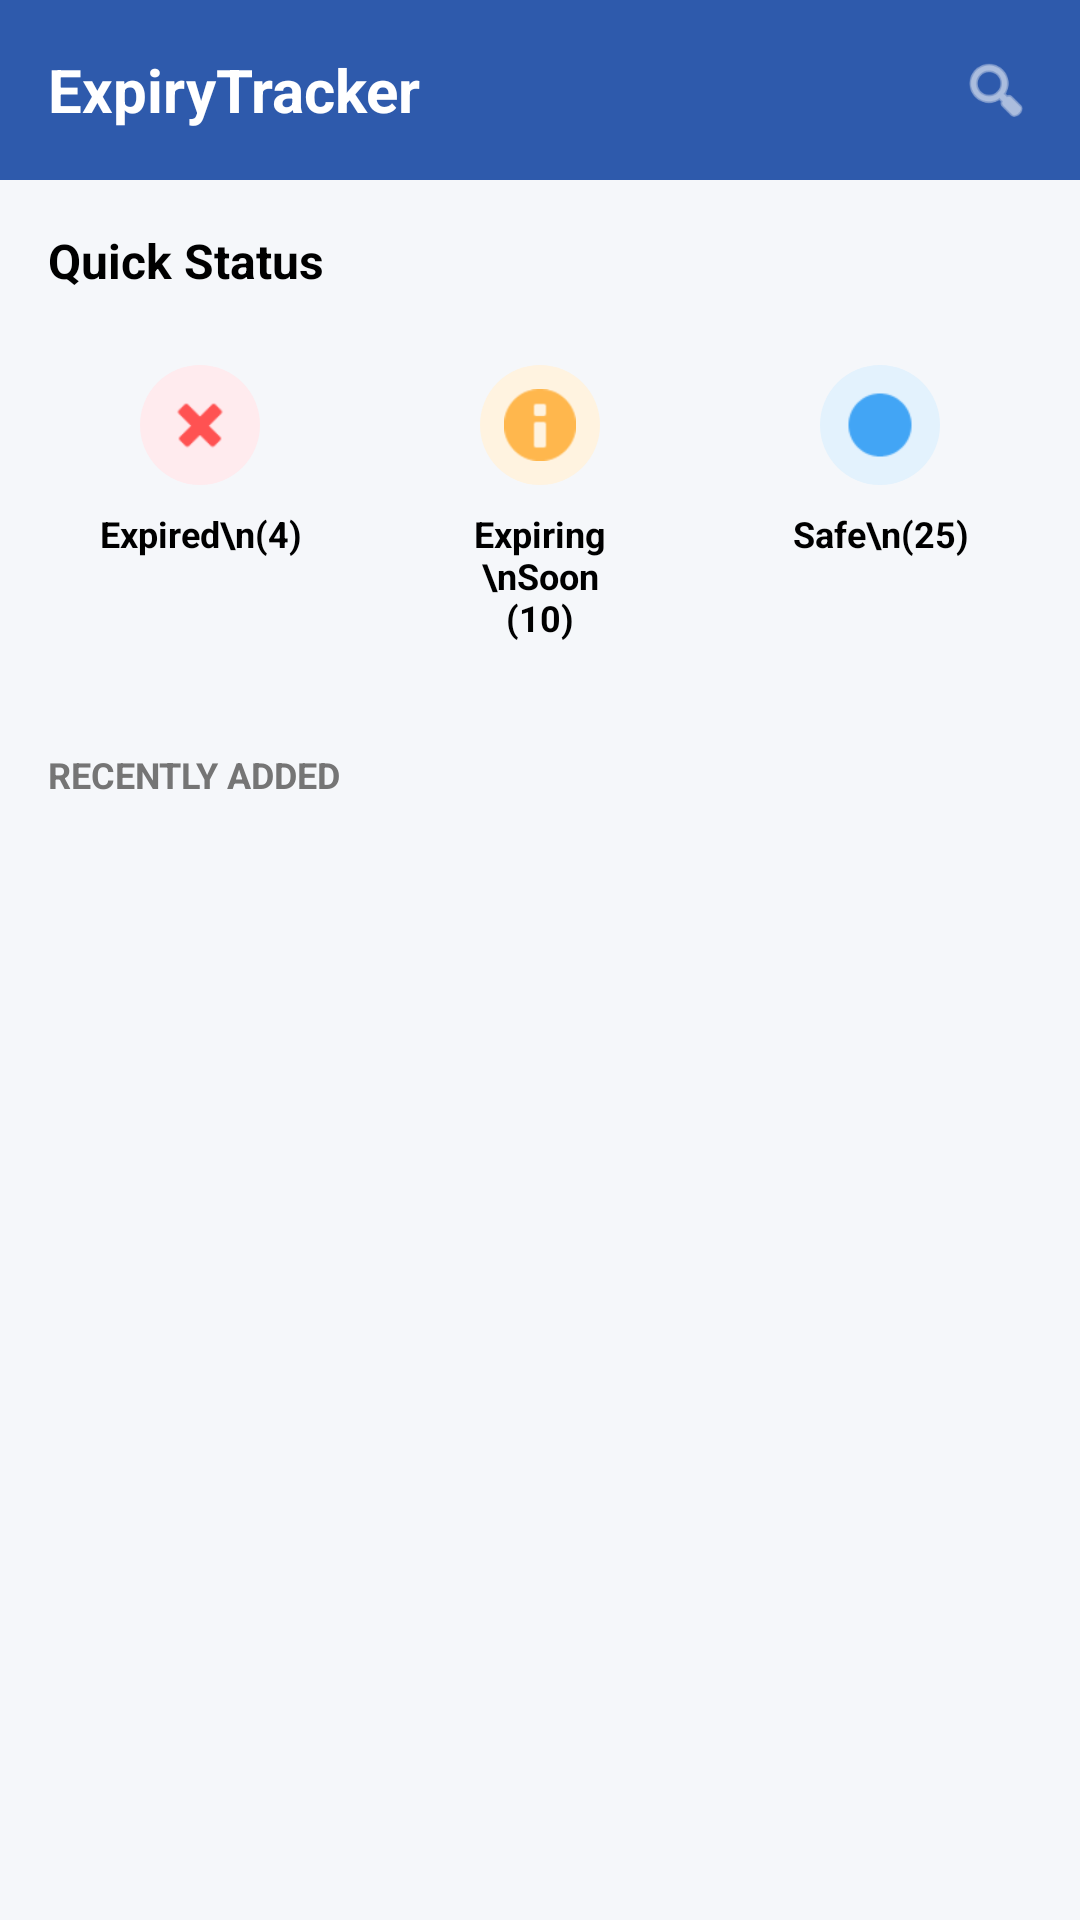

Android layout source for this screen:
<!-- AndroidManifest.xml: application theme Theme.ExpiryDateCheckApp -->
<!-- res/layout/fragment_dashboard.xml -->
<?xml version="1.0" encoding="utf-8"?>
<LinearLayout xmlns:android="http://schemas.android.com/apk/res/android"
    android:layout_width="match_parent"
    android:layout_height="match_parent"
    android:orientation="vertical"
    android:background="@color/bg_light">

    
    <RelativeLayout
        android:layout_width="match_parent"
        android:layout_height="60dp"
        android:background="@color/colorPrimary"
        android:paddingHorizontal="16dp">
        <TextView
            android:layout_width="wrap_content"
            android:layout_height="wrap_content"
            android:layout_centerVertical="true"
            android:text="ExpiryTracker"
            android:textSize="20sp"
            android:textStyle="bold"
            android:textColor="@color/white" />
        <ImageView
            android:layout_width="24dp"
            android:layout_height="24dp"
            android:layout_alignParentEnd="true"
            android:layout_centerVertical="true"
            android:src="@android:drawable/ic_menu_search"
            android:tint="@color/white" />
    </RelativeLayout>

    <ScrollView
        android:layout_width="match_parent"
        android:layout_height="match_parent">

        <LinearLayout
            android:layout_width="match_parent"
            android:layout_height="wrap_content"
            android:orientation="vertical"
            android:padding="16dp">

            <TextView
                android:layout_width="wrap_content"
                android:layout_height="wrap_content"
                android:text="Quick Status"
                android:textSize="16sp"
                android:textStyle="bold"
                android:textColor="@color/black" />

            <LinearLayout
                android:layout_width="match_parent"
                android:layout_height="wrap_content"
                android:orientation="horizontal"
                android:layout_marginTop="12dp"
                android:weightSum="3">

                
                <LinearLayout
                    android:layout_width="0dp"
                    android:layout_height="wrap_content"
                    android:layout_weight="1"
                    android:gravity="center"
                    android:orientation="vertical"
                    android:background="@drawable/bg_status_card"
                    android:padding="12dp">
                    <ImageView
                        android:layout_width="40dp"
                        android:layout_height="40dp"
                        android:src="@android:drawable/ic_delete"
                        android:background="@drawable/bg_circle_red"
                        android:padding="8dp"
                        android:tint="@color/status_expired"/>
                    <TextView
                        android:layout_width="wrap_content"
                        android:layout_height="wrap_content"
                        android:text="Expired\n(4)"
                        android:gravity="center"
                        android:layout_marginTop="8dp"
                        android:textSize="12sp"
                        android:textStyle="bold"
                        android:textColor="@color/black"/>
                </LinearLayout>

                
                <LinearLayout
                    android:layout_width="0dp"
                    android:layout_height="wrap_content"
                    android:layout_weight="1"
                    android:gravity="center"
                    android:orientation="vertical"
                    android:background="@drawable/bg_status_card"
                    android:layout_marginStart="12dp"
                    android:padding="12dp">
                    <ImageView
                        android:layout_width="40dp"
                        android:layout_height="40dp"
                        android:src="@android:drawable/ic_dialog_info"
                        android:background="@drawable/bg_circle_orange"
                        android:padding="8dp"
                        android:tint="@color/status_expiring"/>
                    <TextView
                        android:layout_width="wrap_content"
                        android:layout_height="wrap_content"
                        android:text="Expiring\nSoon (10)"
                        android:gravity="center"
                        android:layout_marginTop="8dp"
                        android:textSize="12sp"
                        android:textStyle="bold"
                        android:textColor="@color/black"/>
                </LinearLayout>

                
                <LinearLayout
                    android:layout_width="0dp"
                    android:layout_height="wrap_content"
                    android:layout_weight="1"
                    android:gravity="center"
                    android:orientation="vertical"
                    android:background="@drawable/bg_status_card"
                    android:layout_marginStart="12dp"
                    android:padding="12dp">
                    <ImageView
                        android:layout_width="40dp"
                        android:layout_height="40dp"
                        android:src="@android:drawable/presence_online"
                        android:background="@drawable/bg_circle_blue"
                        android:padding="8dp"
                        android:tint="@color/status_safe"/>
                    <TextView
                        android:layout_width="wrap_content"
                        android:layout_height="wrap_content"
                        android:text="Safe\n(25)"
                        android:gravity="center"
                        android:layout_marginTop="8dp"
                        android:textSize="12sp"
                        android:textStyle="bold"
                        android:textColor="@color/black"/>
                </LinearLayout>

            </LinearLayout>

            <TextView
                android:layout_width="wrap_content"
                android:layout_height="wrap_content"
                android:text="RECENTLY ADDED"
                android:textSize="12sp"
                android:textStyle="bold"
                android:layout_marginTop="24dp"
                android:textColor="@color/text_grey" />

            <androidx.recyclerview.widget.RecyclerView
                android:id="@+id/recyclerViewRecent"
                android:layout_width="match_parent"
                android:layout_height="wrap_content"
                android:layout_marginTop="8dp"
                android:nestedScrollingEnabled="false" />

        </LinearLayout>
    </ScrollView>
</LinearLayout>
<!-- resources referenced by this layout -->
<resources>
  <color name="bg_light">#F5F7FA</color>
  <color name="black">#FF000000</color>
  <color name="colorPrimary">#2E5AAC</color>
  <color name="status_expired">#FF5252</color>
  <color name="status_expiring">#FFB74D</color>
  <color name="status_safe">#42A5F5</color>
  <color name="text_grey">#757575</color>
  <color name="white">#FFFFFFFF</color>
  <!-- drawable bg_circle_blue (drawable) -->
  <?xml version="1.0" encoding="utf-8"?>
  <shape xmlns:android="http://schemas.android.com/apk/res/android" android:shape="oval">
      <solid android:color="#E3F2FD" />
      <size android:width="48dp" android:height="48dp" />
  </shape>
  <!-- drawable bg_circle_orange (drawable) -->
  <?xml version="1.0" encoding="utf-8"?>
  <shape xmlns:android="http://schemas.android.com/apk/res/android" android:shape="oval">
      <solid android:color="#FFF3E0" />
      <size android:width="48dp" android:height="48dp" />
  </shape>
  <!-- drawable bg_circle_red (drawable) -->
  <?xml version="1.0" encoding="utf-8"?>
  <shape xmlns:android="http://schemas.android.com/apk/res/android" android:shape="oval">
      <solid android:color="#FFEBEE" />
      <size android:width="48dp" android:height="48dp" />
  </shape>
  <style name="Theme.ExpiryDateCheckApp" parent="Base.Theme.ExpiryDateCheckApp" />
  <style name="Base.Theme.ExpiryDateCheckApp" parent="Theme.Material3.DayNight.NoActionBar">
          
          
      </style>
</resources>
